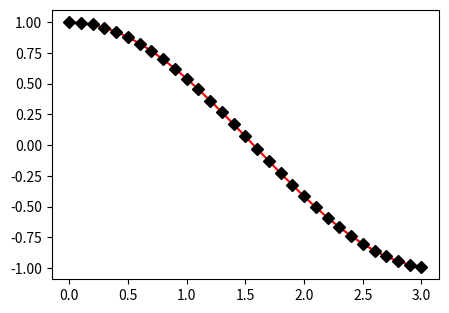
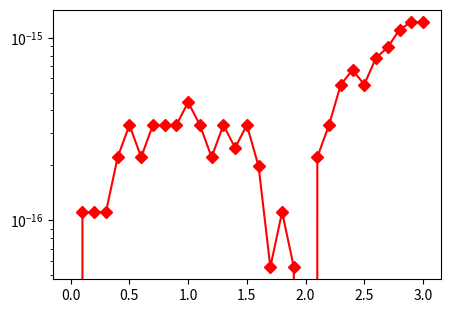

Reproduce these figures in Python, in order.
import numpy as np
from scipy import *
import matplotlib.pyplot as plt

# data
Tf=3
N=30
dt=Tf/N
tnum=np.linspace(0,Tf,N+1)
A=np.array([[0, 1],
            [-1, 0]])

x0=np.array([1, 0])

# numerical solution
xnum=np.zeros((N+1,2))
xnum[0,:]= x0
E=linalg.expm(dt*A)

for i in range(1,N+1):
    xnum[i,:]=E@xnum[i-1,:]

# solve_ivp solution
def rhs(t,y):
    return A@y

print(rhs(0,x0))

ivp = integrate.solve_ivp(rhs,[0,Tf], x0, dense_output=True, rtol=1e-8, atol=1e-8)

ynum=xnum[:,0]

# plot
yex=np.cos(tnum)

yref = ivp.sol(tnum)
plt.figure(figsize=(5, 3.5))
plt.plot(tnum, ynum, '-r',tnum, yref[0,:], 'Dk')
plt.show()
plt.figure(figsize=(5, 3.5))
plt.semilogy(tnum, abs(yex-ynum), '-Dr')
plt.show()
